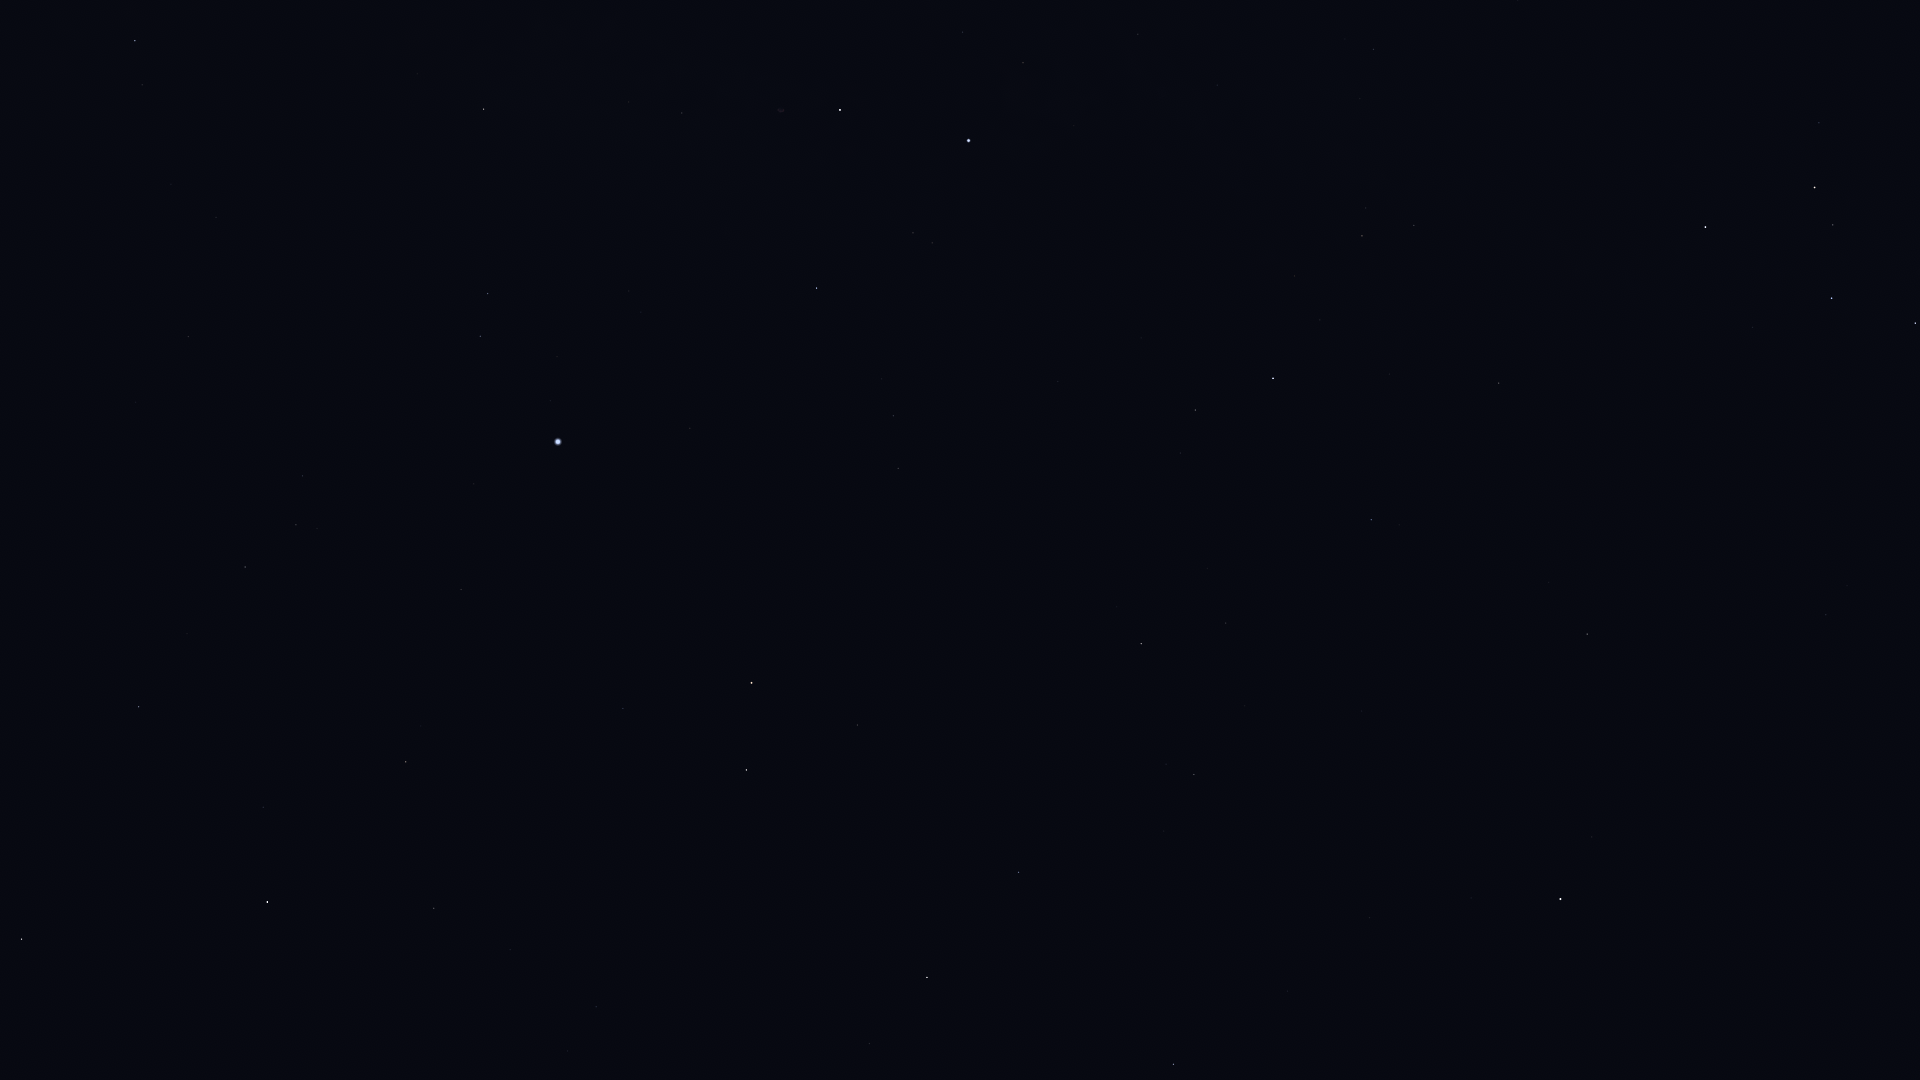

Source data for this figure (header and first rows):
Star_ID, Name, X, Y
746, Caph, 1705, 227
2920, Fulu, 1819, 123
3179, Schedar, 1815, 187
3821, Achird, 1833, 225
107418, Castula, 1844, 264
6686, Ruchbah, 1915, 323
13192, Nushagak, 1896, 666
25110, HIP 25110, 1797, 931
73136, Baekdu, 1251, 1072
75097, Pherkad, 1173, 1064
78527, HIP 78527, 869, 1044
79219, Kamuy, 145, 1058
79992, HIP 79992, 596, 1007
80076, Hunor, 478, 1006
80331, Athebyne, 927, 977
80816, Kornephoros, 22, 939
80838, Ogma, 418, 962
81126, HIP 81126, 510, 950
81833, HIP 81833, 434, 908
83207, HIP 83207, 263, 807
83608, Alrakis, 779, 856
83895, Aldhibah, 1019, 872
84379, Sarin, 139, 707
84380, HIP 84380, 406, 762
84606, HIP 84606, 418, 753
85112, HIP 85112, 421, 726
85670, Rastaban, 746, 770
85693, Maasym, 187, 634
85822, Yildun, 1471, 898
86414, HIP 86414, 623, 709
86614, Dziban, 1164, 831
86782, Alruba, 787, 735
86974, HIP 86974, 245, 567
87585, Grumium, 857, 725
87808, HIP 87808, 461, 590
87833, Eltanin, 751, 683
87933, HIP 87933, 296, 525
88794, HIP 88794, 302, 476
90344, Fafnir, 1057, 709
91262, Vega, 558, 442
91852, Xihe, 528, 395
92420, Sheliak, 480, 336
92791, HIP 92791, 557, 357
93194, Sulafat, 488, 294
93747, Okab, 135, 41
94376, Altais, 1141, 644
94481, Aladfar, 641, 312
95771, Anser, 417, 74
95853, HIP 95853, 893, 416
95947, Albireo, 483, 109
96100, Alsafi, 1197, 637
97165, Fawaris, 816, 288
98110, HIP 98110, 682, 113
100453, Sadr, 840, 110
102098, Deneb, 968, 141
105199, Alderamin, 1273, 378
106032, Alfirk, 1371, 520
107136, Azelfafage, 1220, 129
108917, Kurhah, 1389, 374
109492, HIP 109492, 1362, 236
... 5 more rows
